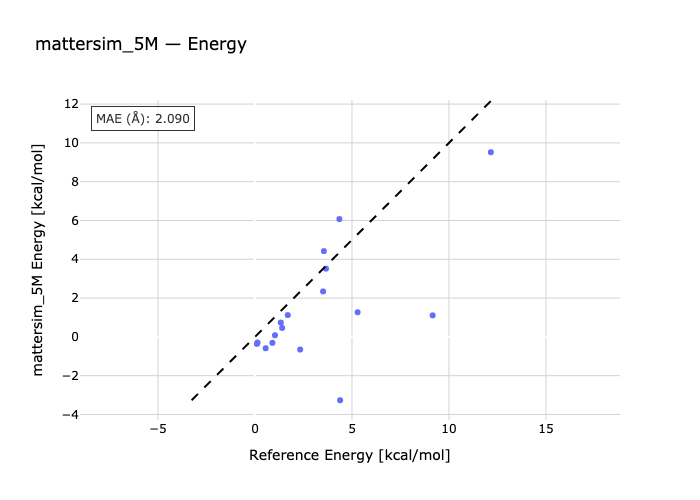

Values plotted in this chart, from the file beside it:
species, reference, predicted
N3H5_2-N3H5_1, 0.9, -0.3073
N3H5_3-N3H5_1, 5.29, 1.268
N4H6_2-N4H6_1, 0.13, -0.2912
N4H6_3-N4H6_1, 2.33, -0.6532
N3P3H12_2-N3P3H12_1, 12.16, 9.52
SI5H12_2-SI5H12_1, 0.1, -0.3635
SI5H12_3-SI5H12_1, 1.03, 0.08463
SI5H12_4-SI5H12_1, 3.51, 2.342
SI6H12_2-SI6H12_1, 1.69, 1.123
P7H7_2-P7H7_1, 1.4, 0.461
S4O4_2-S4O4_1, 4.39, -3.267
S8_1-S8_2, 9.16, 1.11
H2S2O7_2-H2S2O7_1, 0.55, -0.587
H2S2O7_3-H2S2O7_1, 3.55, 4.422
H4P2O7_1-H4P2O7_2, 1.33, 0.7377
H4P2O7_1-H4P2O7_3, 3.66, 3.517
H4P2O7_4-H4P2O7_1, 4.35, 6.074
